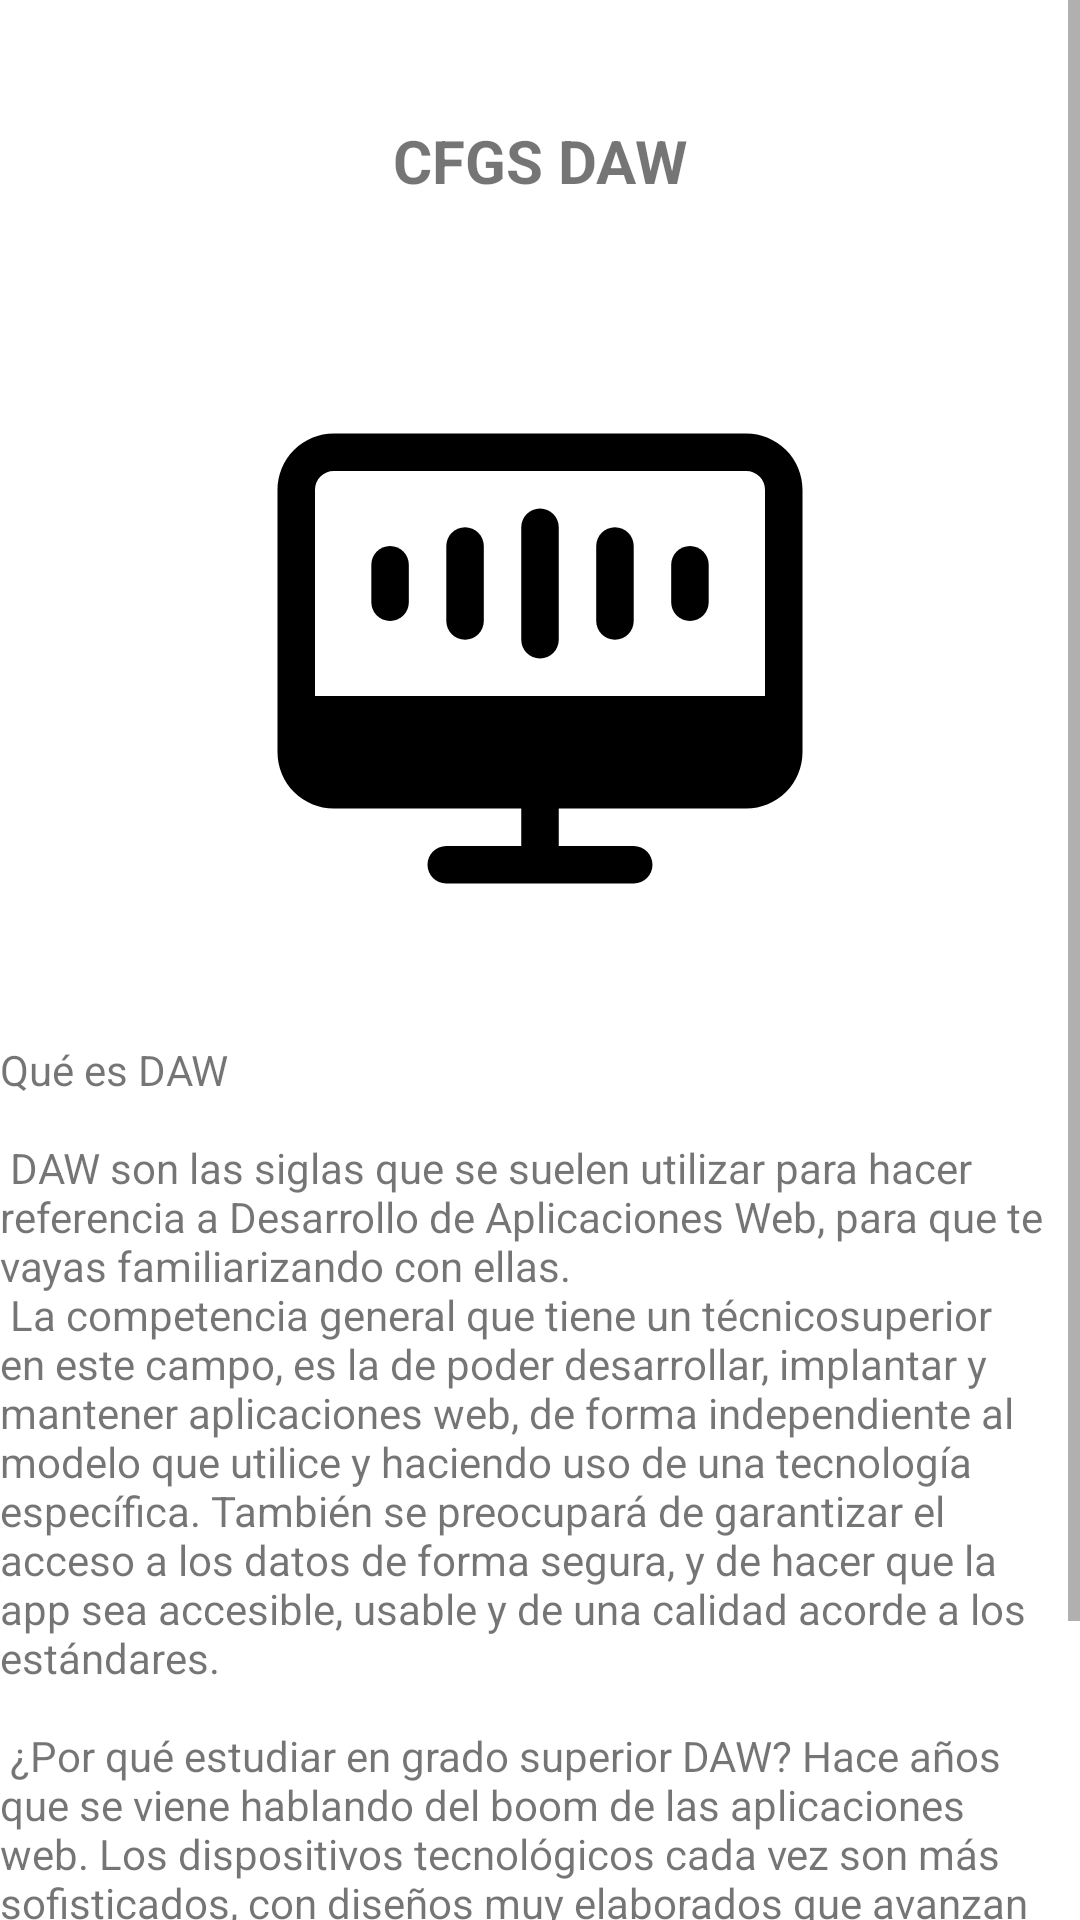

Android layout source for this screen:
<!-- AndroidManifest.xml: application theme Theme.EjercicioBottonNavigKotlin -->
<!-- res/layout/fragment_daw.xml -->
<?xml version="1.0" encoding="utf-8"?>
<LinearLayout xmlns:android="http://schemas.android.com/apk/res/android"
    xmlns:app="http://schemas.android.com/apk/res-auto"
    xmlns:tools="http://schemas.android.com/tools"
    android:layout_width="match_parent"
    android:layout_height="match_parent"
    tools:context=".fragmentos.DawFragment" >

    <ScrollView
        android:id="@+id/idScrollViewDaw"
        android:layout_width="match_parent"
        android:layout_height="match_parent">

        <androidx.constraintlayout.widget.ConstraintLayout
            android:layout_width="match_parent"
            android:layout_height="wrap_content" >

            <TextView
                android:id="@+id/txtDaw"
                android:layout_width="wrap_content"
                android:layout_height="wrap_content"
                android:layout_marginTop="40dp"
                android:text="@string/txt_daw"
                android:textSize="20sp"
                android:textStyle="bold"
                app:layout_constraintEnd_toEndOf="parent"
                app:layout_constraintStart_toStartOf="parent"
                app:layout_constraintTop_toTopOf="parent" />

            <ImageView
                android:id="@+id/idIVDawFragmento"
                android:layout_width="wrap_content"
                android:layout_height="wrap_content"
                android:layout_marginTop="40dp"
                app:layout_constraintEnd_toEndOf="parent"
                app:layout_constraintStart_toStartOf="parent"
                app:layout_constraintTop_toBottomOf="@id/txtDaw"
                android:src="@drawable/daw_icon_fragm" />

            <TextView
                android:id="@+id/txtLargoDaw"
                android:layout_width="wrap_content"
                android:layout_height="wrap_content"
                android:layout_marginTop="40dp"
                android:text="@string/texto_daw"
                app:layout_constraintEnd_toEndOf="parent"
                app:layout_constraintStart_toStartOf="parent"
                app:layout_constraintTop_toBottomOf="@id/idIVDawFragmento"/>

        </androidx.constraintlayout.widget.ConstraintLayout>
    </ScrollView>
</LinearLayout>
<!-- resources referenced by this layout -->
<resources>
  <!-- drawable daw_icon_fragm: vector/xml drawable (drawable, 2092 chars, omitted) -->
  <string name="texto_daw">
          "Qué es DAW\n\n"
  
          "DAW son las siglas que se suelen utilizar para "
          "hacer referencia a Desarrollo de Aplicaciones "
          "Web, para que te vayas familiarizando con ellas.\n"
          "La competencia general que tiene un técnico"
          "superior en este campo, es la de poder desarrollar, "
          "implantar y mantener aplicaciones web, de forma "
          "independiente al modelo que utilice y haciendo "
          "uso de una tecnología específica. También se "
          "preocupará de garantizar el acceso a los datos de "
          "forma segura, y de hacer que la app sea accesible, "
          "usable y de una calidad acorde a los estándares.\n\n"
  
          "¿Por qué estudiar en grado superior DAW? Hace "
          "años que se viene hablando del boom de las "
          "aplicaciones web. Los dispositivos tecnológicos "
          "cada vez son más sofisticados, con diseños muy "
          "elaborados que avanzan con respecto al modelo "
          "anterior o en comparación a otros de diferentes "
          "marcas. A día de hoy, el uso de estos y de la online "
          "es continuo, permanente en muchísimos casos, de "
          "manera que se necesita personal cualificado para el "
          "desarrollo e aplicaciones web.\n\n"
      </string>
  <string name="txt_daw">CFGS DAW</string>
  <style name="Theme.EjercicioBottonNavigKotlin" parent="Theme.MaterialComponents.DayNight.DarkActionBar">
          
          <item name="colorPrimary">@color/purple_500</item>
          <item name="colorPrimaryVariant">@color/purple_700</item>
          <item name="colorOnPrimary">@color/white</item>
          
          <item name="colorSecondary">@color/teal_200</item>
          <item name="colorSecondaryVariant">@color/teal_700</item>
          <item name="colorOnSecondary">@color/black</item>
          
          <item name="android:statusBarColor">?attr/colorPrimaryVariant</item>
          
      </style>
  <color name="purple_500">#FF6200EE</color>
  <color name="purple_700">#FF3700B3</color>
  <color name="white">#FFFFFFFF</color>
  <color name="teal_200">#FF03DAC5</color>
  <color name="teal_700">#FF018786</color>
  <color name="black">#FF000000</color>
</resources>
